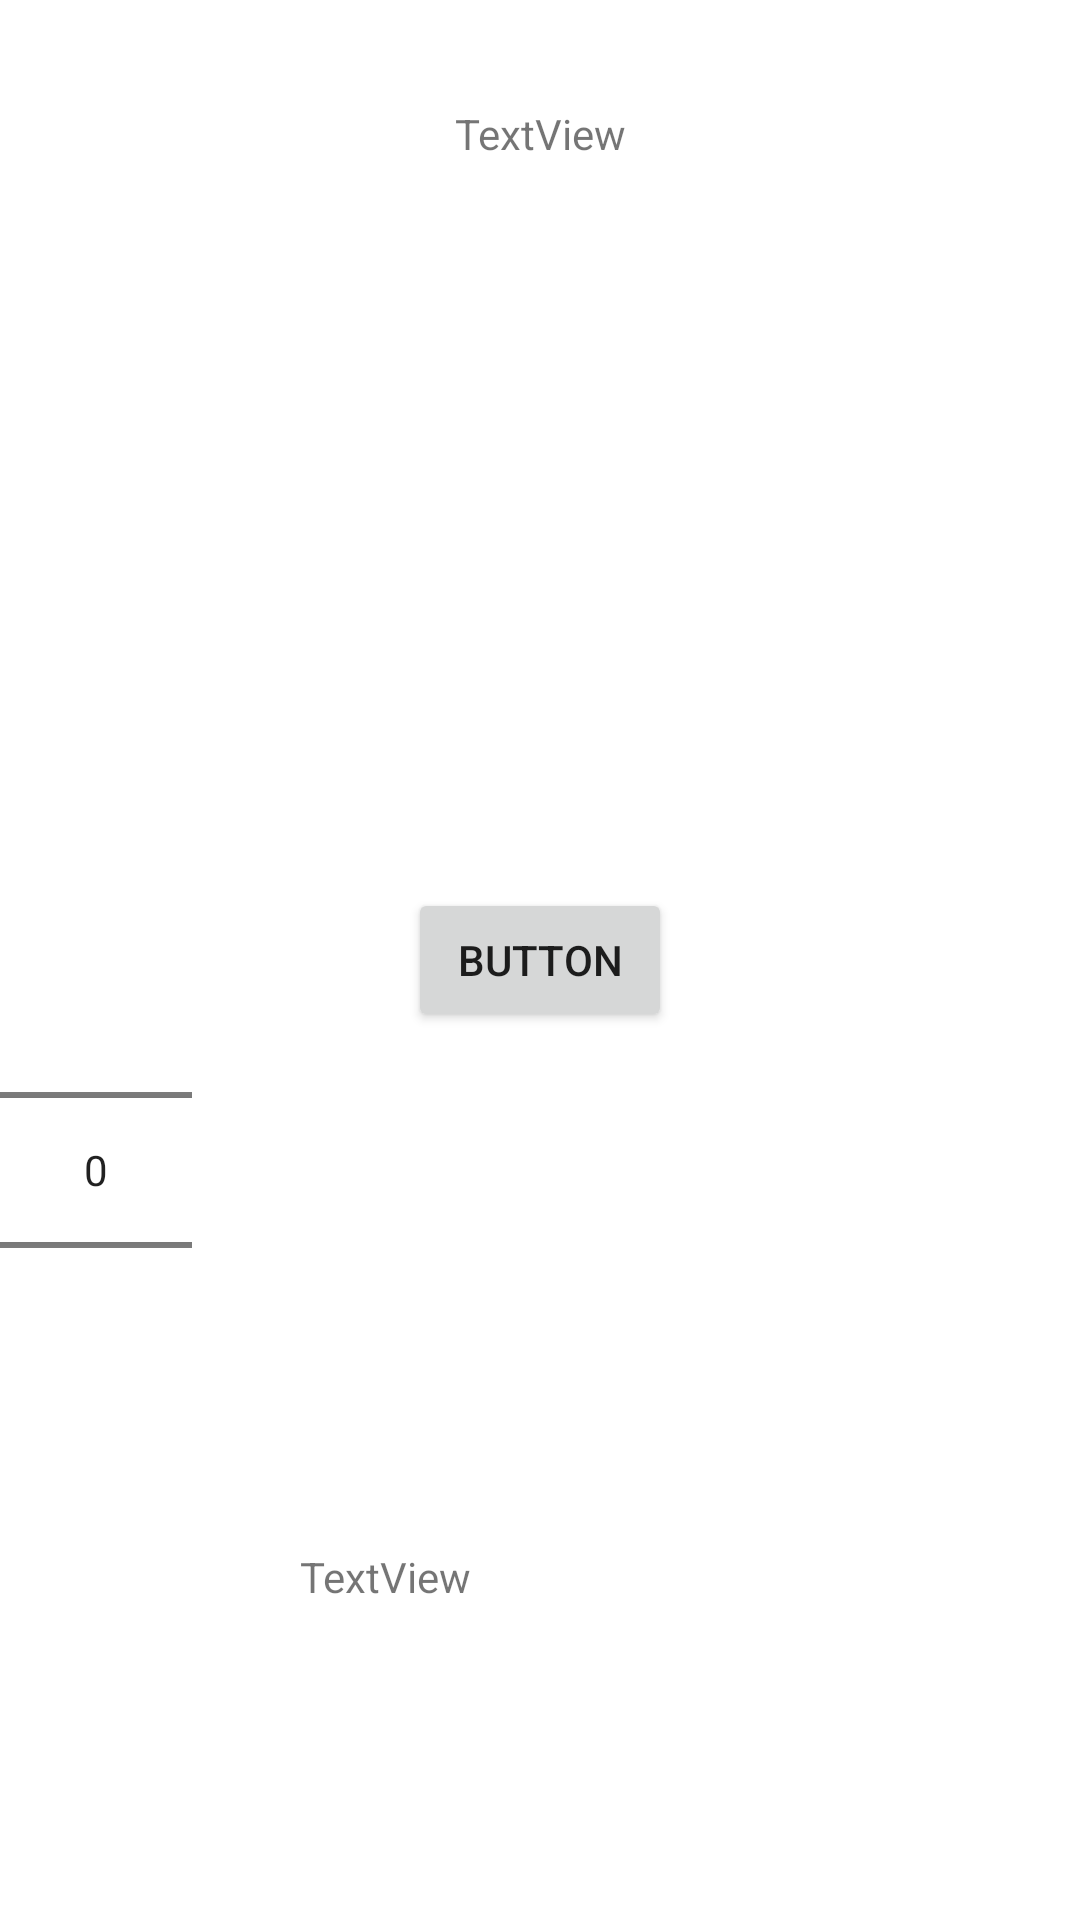

The Android layout XML behind this screen, and the referenced resources:
<!-- AndroidManifest.xml: application theme Theme.slplashScreen -->
<!-- res/layout/fsdhome.xml -->
<?xml version="1.0" encoding="utf-8"?>

<androidx.constraintlayout.widget.ConstraintLayout xmlns:android="http://schemas.android.com/apk/res/android"
    xmlns:app="http://schemas.android.com/apk/res-auto"
    xmlns:tools="http://schemas.android.com/tools"
    android:layout_width="match_parent"
    android:layout_height="match_parent">

    <Button
        android:id="@+id/button2"
        android:layout_width="wrap_content"
        android:layout_height="wrap_content"
        android:text="Button"
        android:visibility="visible"
        app:layout_constraintBottom_toBottomOf="parent"
        app:layout_constraintEnd_toEndOf="parent"
        app:layout_constraintHorizontal_bias="0.5"
        app:layout_constraintStart_toStartOf="parent"
        app:layout_constraintTop_toTopOf="parent" />

    <LinearLayout
        android:layout_width="match_parent"
        android:layout_height="wrap_content"
        android:layout_marginStart="100dp"
        android:layout_marginTop="500dp"
        android:orientation="horizontal"
        app:layout_constraintStart_toStartOf="parent"
        app:layout_constraintTop_toTopOf="parent">

        <TextView
            android:id="@+id/textView2"
            android:layout_width="wrap_content"
            android:layout_height="wrap_content"
            android:layout_marginTop="16dp"
            android:text="TextView" />
    </LinearLayout>

    <GridView
        android:id="@+id/contactGridView"
        android:layout_width="wrap_content"
        android:layout_height="200dp"
        app:layout_constraintBottom_toBottomOf="parent"
        app:layout_constraintEnd_toEndOf="parent"
        app:layout_constraintHorizontal_bias="0.0"
        app:layout_constraintStart_toStartOf="parent"
        app:layout_constraintTop_toTopOf="parent"
        app:layout_constraintVertical_bias="0.114" />

    <TextView
        android:id="@+id/mEditTExt"
        android:layout_width="wrap_content"
        android:layout_height="wrap_content"
        android:layout_marginTop="35dp"
        android:text="TextView"
        app:layout_constraintEnd_toEndOf="parent"
        app:layout_constraintHorizontal_bias="0.5"
        app:layout_constraintStart_toStartOf="parent"
        app:layout_constraintTop_toTopOf="parent" />

    <NumberPicker
        android:id="@+id/numberPicker1"
        android:descendantFocusability="blocksDescendants"
        android:layout_width="wrap_content"
        android:layout_height="wrap_content"
        android:layout_marginTop="300dp"
        android:orientation="vertical"
        app:layout_constraintStart_toStartOf="parent"
        app:layout_constraintTop_toTopOf="parent" />
</androidx.constraintlayout.widget.ConstraintLayout>
<!-- resources referenced by this layout -->
<resources>
  <style name="Theme.slplashScreen" parent="Theme.MaterialComponents.DayNight.DarkActionBar">
          
          <item name="colorPrimary">@color/purple_500</item>
          <item name="colorPrimaryVariant">@color/purple_700</item>
          <item name="colorOnPrimary">@color/white</item>
          
          <item name="colorSecondary">@color/teal_200</item>
          <item name="colorSecondaryVariant">@color/teal_700</item>
          <item name="colorOnSecondary">@color/black</item>
          
          <item name="android:statusBarColor" tools:targetApi="l">?attr/colorPrimaryVariant</item>
          
      </style>
  <!-- not gathered from this repository: default colours our renderer supplied (Android Studio template values) -->
  <color name="purple_500">#FF6200EE</color>
  <color name="purple_700">#FF3700B3</color>
  <color name="teal_200">#FF03DAC5</color>
  <color name="teal_700">#FF018786</color>
  <color name="black">#FF000000</color>
  <color name="white">#FFFFFFFF</color>
</resources>
